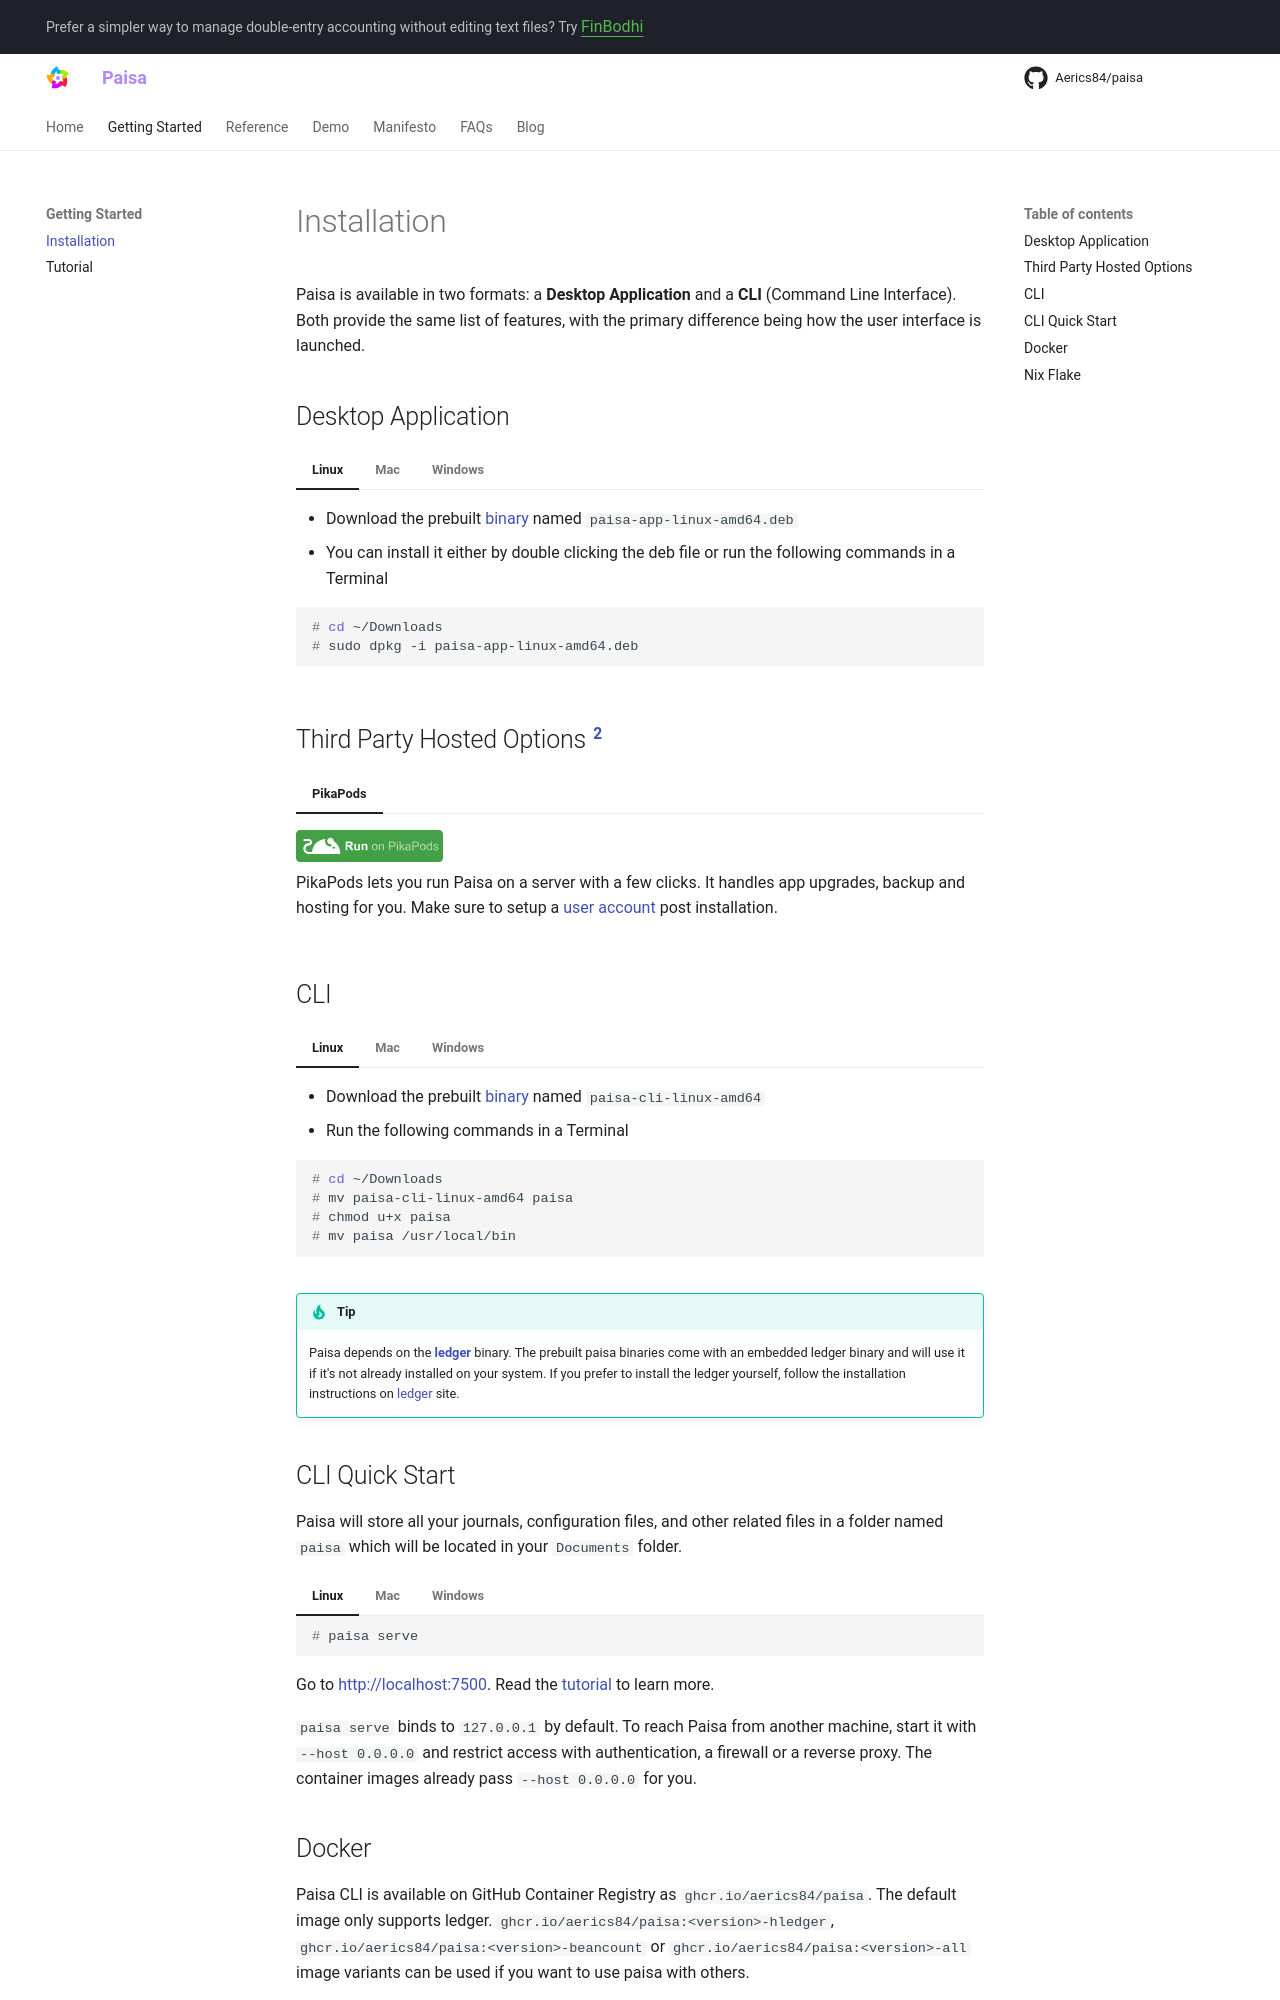

repository: Aerics84/paisa · page: getting-started/installation/index.html · generator: mkdocs

---
description: "How to install Paisa, an open source personal finance manager"
---

# Installation

Paisa is available in two formats: a **Desktop Application** and a **CLI**
(Command Line Interface). Both provide the same list of features, with
the primary difference being how the user interface is launched.

## Desktop Application

=== "Linux"

    * Download the prebuilt [binary](https://github.com/ananthakumaran/paisa/releases/latest) named `paisa-app-linux-amd64.deb`
    * You can install it either by double clicking the deb file or run the following commands in a Terminal

    ```console
    # cd ~/Downloads
    # sudo dpkg -i paisa-app-linux-amd64.deb
    ```

=== "Mac"

    * Download the prebuilt [binary](https://github.com/ananthakumaran/paisa/releases/latest) named `paisa-app-macos-amd64.dmg`
    * Open the dmg file and drag the Paisa app into Application folder
    * Since the app is not signed[^1], Mac will show a warning when
    you try to open the app. You can check the
    [support](https://support.apple.com/en-us/HT202491) page for more
    details. If you don't get any option to open the app, go to the
    Application folder, right click on the icon and select
    open. Usually, this should present you with an option to open.
    * Paisa will store all your journals, configuration files, and other
    related files in a folder named `paisa` which will be located in your
    `Documents` folder. When you open the app on your Mac for the
    first time, a permission dialog will appear. Click Allow, then close and reopen the app.

=== "Windows"

    * Download the prebuilt [binary](https://github.com/ananthakumaran/paisa/releases/latest) named `paisa-app-windows-amd64.exe`
    * Since the app is not signed[^1], Windows will show multiple
    warnings, You might have to click `Keep anyway`, `More info`, `Run
    anyway` etc.
    * Paisa will store all your journals, configuration files, and other
    related files in a folder named `paisa` which will be located in your
    `Documents` folder.

## Third Party Hosted Options [^2]

=== "PikaPods"

    <a href="https://www.pikapods.com/pods?run=paisa" target="_blank"
    rel="noopener" markdown>![Run on PikaPods](../images/pika-pods.svg)</a><br />
    PikaPods lets you run Paisa on a server with a few clicks. It handles app upgrades,
    backup and hosting for you. Make sure to setup a [user
    account](../reference/user-authentication.md) post installation.

## CLI

=== "Linux"

    * Download the prebuilt [binary](https://github.com/ananthakumaran/paisa/releases/latest) named `paisa-cli-linux-amd64`
    * Run the following commands in a Terminal

    ```console
    # cd ~/Downloads
    # mv paisa-cli-linux-amd64 paisa
    # chmod u+x paisa
    # mv paisa /usr/local/bin
    ```

=== "Mac"

    * Download the prebuilt [binary](https://github.com/ananthakumaran/paisa/releases/latest) named `paisa-cli-macos-amd64`
    * Run the following commands in a Terminal

    ```console
    # cd ~/Downloads
    # mv paisa-cli-macos-amd64 paisa
    # chmod u+x paisa
    # xattr -dr com.apple.quarantine paisa
    # mv paisa /usr/local/bin
    ```

=== "Windows"

    * Download the prebuilt [binary](https://github.com/ananthakumaran/paisa/releases/latest) named `paisa-cli-windows-amd64.exe`
    * Since the binary is not signed[^1] with a certificate, you might get
    a warning from Windows. You would have to click `keep anyway`.
    * Run the following command in a Windows PowerShell. Make sure
    you are in the correct folder. You should see something like `PS C:\Users\yourname>`

    ```pwsh-session
    PS C:\Users\john> mv .\Downloads\paisa-cli-windows-amd64.exe .\paisa.exe
    ```

    * The `paisa.exe` binary will be placed in the user's home directory. You
    can access it via PowerShell. Just open a new PowerShell window,
    which will start in the home directory. Then, you can run `.\paisa.exe serve`

!!! tip

    Paisa depends on the **[ledger](https://www.ledger-cli.org/download.html)** binary. The prebuilt
    paisa binaries come with an embedded ledger binary and will use it if
    it's not already installed on your system. If you prefer to install the
    ledger yourself, follow the installation instructions on [ledger](https://www.ledger-cli.org/download.html) site.
